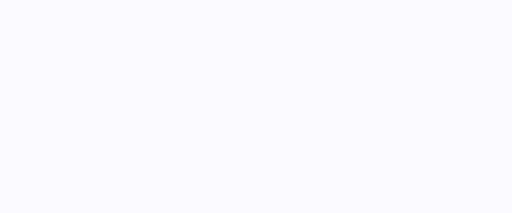
t = 0.00 s
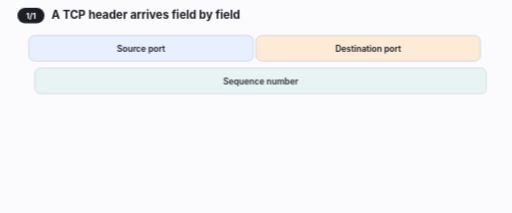
t = 1.50 s
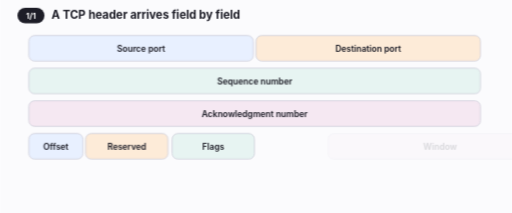
t = 3.00 s
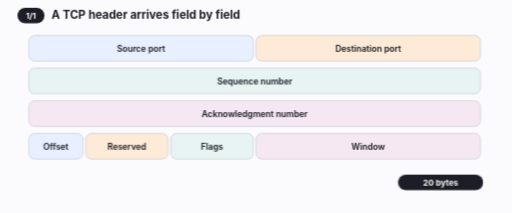
t = 4.50 s
t = 6.00 s: frame unchanged from t = 4.50 s, image omitted
t = 7.50 s: frame unchanged from t = 4.50 s, image omitted

The animated SVG that drew these frames (rendered in a browser with its animation timeline set to each time). Animation: 11 CSS @keyframes rules; one cycle of 9.00 s, repeats indefinitely.

<svg xmlns="http://www.w3.org/2000/svg" viewBox="0 0 720 300" width="720" height="300" role="img" aria-label="A TCP header, field by field"><style>text{font-family:Inter,system-ui,-apple-system,"Segoe UI",sans-serif}@keyframes p21packet-k1{0.000%{opacity:0;transform:translateX(120px)}5.556%{opacity:0;transform:translateX(120px);animation-timing-function:cubic-bezier(.2,0,0,1)}11.111%{opacity:1;transform:translateX(0)}100.000%{opacity:1;transform:translateX(0)}}.p21packet-k1{animation:p21packet-k1 9s linear infinite both;}@keyframes p21packet-k2{0.000%{opacity:0;transform:translateX(120px)}9.444%{opacity:0;transform:translateX(120px);animation-timing-function:cubic-bezier(.2,0,0,1)}15.000%{opacity:1;transform:translateX(0)}100.000%{opacity:1;transform:translateX(0)}}.p21packet-k2{animation:p21packet-k2 9s linear infinite both;}@keyframes p21packet-k3{0.000%{opacity:0;transform:translateX(120px)}13.333%{opacity:0;transform:translateX(120px);animation-timing-function:cubic-bezier(.2,0,0,1)}18.889%{opacity:1;transform:translateX(0)}100.000%{opacity:1;transform:translateX(0)}}.p21packet-k3{animation:p21packet-k3 9s linear infinite both;}@keyframes p21packet-k4{0.000%{opacity:0;transform:translateX(120px)}17.222%{opacity:0;transform:translateX(120px);animation-timing-function:cubic-bezier(.2,0,0,1)}22.778%{opacity:1;transform:translateX(0)}100.000%{opacity:1;transform:translateX(0)}}.p21packet-k4{animation:p21packet-k4 9s linear infinite both;}@keyframes p21packet-k5{0.000%{opacity:0;transform:translateX(120px)}21.111%{opacity:0;transform:translateX(120px);animation-timing-function:cubic-bezier(.2,0,0,1)}26.667%{opacity:1;transform:translateX(0)}100.000%{opacity:1;transform:translateX(0)}}.p21packet-k5{animation:p21packet-k5 9s linear infinite both;}@keyframes p21packet-k6{0.000%{opacity:0;transform:translateX(120px)}25.000%{opacity:0;transform:translateX(120px);animation-timing-function:cubic-bezier(.2,0,0,1)}30.556%{opacity:1;transform:translateX(0)}100.000%{opacity:1;transform:translateX(0)}}.p21packet-k6{animation:p21packet-k6 9s linear infinite both;}@keyframes p21packet-k7{0.000%{opacity:0;transform:translateX(120px)}28.889%{opacity:0;transform:translateX(120px);animation-timing-function:cubic-bezier(.2,0,0,1)}34.444%{opacity:1;transform:translateX(0)}100.000%{opacity:1;transform:translateX(0)}}.p21packet-k7{animation:p21packet-k7 9s linear infinite both;}@keyframes p21packet-k8{0.000%{opacity:0;transform:translateX(120px)}32.778%{opacity:0;transform:translateX(120px);animation-timing-function:cubic-bezier(.2,0,0,1)}38.333%{opacity:1;transform:translateX(0)}100.000%{opacity:1;transform:translateX(0)}}.p21packet-k8{animation:p21packet-k8 9s linear infinite both;}@keyframes p21packet-k9{0.000%{opacity:0;transform:translateY(4px)}40.000%{opacity:0;transform:translateY(4px);animation-timing-function:cubic-bezier(.2,0,0,1)}43.889%{opacity:1;transform:translateY(0)}93.333%{opacity:1;transform:translateY(0);animation-timing-function:cubic-bezier(.4,0,1,1)}96.444%{opacity:0;transform:translateY(0)}100.000%{opacity:0;transform:translateY(0)}}.p21packet-k9{animation:p21packet-k9 9s linear infinite both;}@keyframes p21packet-k10{0.000%{opacity:0;transform:translateY(6px)}4.444%{opacity:0;transform:translateY(6px);animation-timing-function:cubic-bezier(.2,0,0,1)}8.333%{opacity:1;transform:translateY(0)}93.333%{opacity:1;transform:translateY(0);animation-timing-function:cubic-bezier(.4,0,1,1)}96.444%{opacity:0;transform:translateY(0)}100.000%{opacity:0;transform:translateY(0)}}.p21packet-k10{animation:p21packet-k10 9s linear infinite both;}@keyframes p21packet-k11{0.000%{opacity:0}5.556%{opacity:1}92.222%{opacity:1}100.000%{opacity:0}}.p21packet-k11{animation:p21packet-k11 9s linear infinite both;}</style><rect width="720" height="300" fill="#fbfbfd"/><g class="p21packet-k11"><g class="p21packet-k1"><rect x="40" y="50" width="316" height="36" rx="8" fill="#e8f0ff" stroke="#c9c9d6"/><text x="198.0" y="73" text-anchor="middle" font-size="12" font-weight="600" fill="#1d1d27">Source port</text></g><g class="p21packet-k2"><rect x="360" y="50" width="316" height="36" rx="8" fill="#fdebd8" stroke="#c9c9d6"/><text x="518.0" y="73" text-anchor="middle" font-size="12" font-weight="600" fill="#1d1d27">Destination port</text></g><g class="p21packet-k3"><rect x="40" y="96" width="636" height="36" rx="8" fill="#e7f4f2" stroke="#c9c9d6"/><text x="358.0" y="119" text-anchor="middle" font-size="12" font-weight="600" fill="#1d1d27">Sequence number</text></g><g class="p21packet-k4"><rect x="40" y="142" width="636" height="36" rx="8" fill="#f5e8f2" stroke="#c9c9d6"/><text x="358.0" y="165" text-anchor="middle" font-size="12" font-weight="600" fill="#1d1d27">Acknowledgment number</text></g><g class="p21packet-k5"><rect x="40" y="188" width="76" height="36" rx="8" fill="#e8f0ff" stroke="#c9c9d6"/><text x="78.0" y="211" text-anchor="middle" font-size="12" font-weight="600" fill="#1d1d27">Offset</text></g><g class="p21packet-k6"><rect x="120" y="188" width="116" height="36" rx="8" fill="#fdebd8" stroke="#c9c9d6"/><text x="178.0" y="211" text-anchor="middle" font-size="12" font-weight="600" fill="#1d1d27">Reserved</text></g><g class="p21packet-k7"><rect x="240" y="188" width="116" height="36" rx="8" fill="#e7f4f2" stroke="#c9c9d6"/><text x="298.0" y="211" text-anchor="middle" font-size="12" font-weight="600" fill="#1d1d27">Flags</text></g><g class="p21packet-k8"><rect x="360" y="188" width="316" height="36" rx="8" fill="#f5e8f2" stroke="#c9c9d6"/><text x="518.0" y="211" text-anchor="middle" font-size="12" font-weight="600" fill="#1d1d27">Window</text></g><g class="p21packet-k9" opacity="0"><rect x="560" y="246" width="120" height="22" rx="11" fill="#1d1d27"/><text x="620" y="261" text-anchor="middle" font-size="11.5" font-weight="700" fill="#fff">20 bytes</text></g><g class="p21packet-k10" opacity="0"><rect x="24" y="11" width="38" height="22" rx="11" fill="#1d1d27"/><text x="43" y="26" text-anchor="middle" font-size="11.5" font-weight="700" fill="#fff">1/1</text><text x="72" y="27" font-size="16" font-weight="650" fill="#1d1d27">A TCP header arrives field by field</text></g></g></svg>
